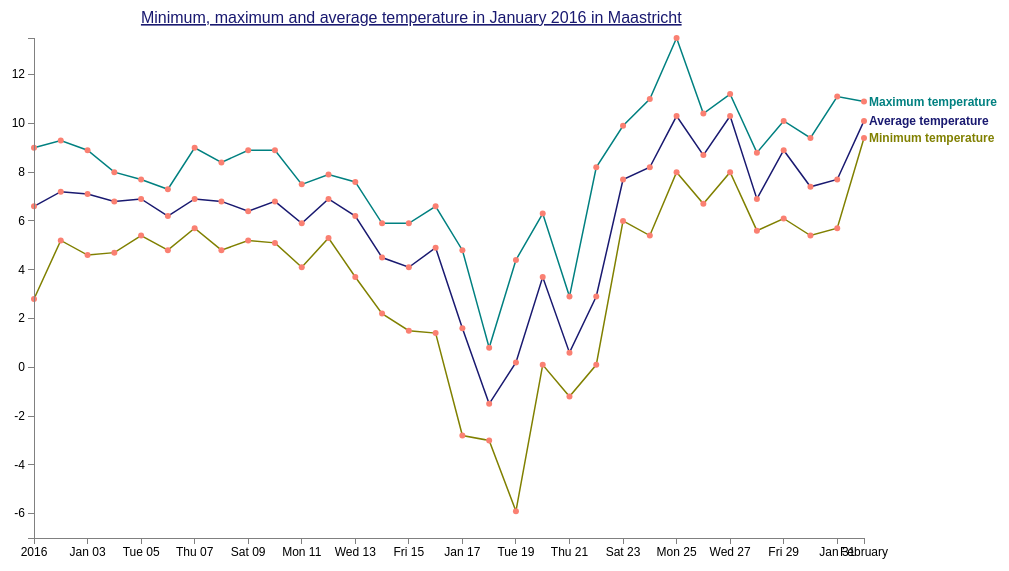
D3 v3 page, settled after 480 driven frames (8 s of simulated time); the page loaded 1 data file(s).


// ── d3lineExtended.js
// Saskia Valstar
// 11423404

var tooltip = d3.select("body")
.append("div")
.style("position", "absolute")
.style("z-index", "10")
.style("visibility", "hidden")
.text("a simple tooltip");

// set the dimensions of the canvas / graph
var	margin = {top: 30, right: 20, bottom: 30, left: 50},
	width = 900 - margin.left - margin.right,
	height = 560 - margin.top - margin.bottom;

// parse the date / time
var	parseDate = d3.time.format("%Y%m%d").parse;

// set the ranges
var	x = d3.time.scale().range([0, width]);
var	y = d3.scale.linear().range([height, 0]);

// define the axes
var	xAxis = d3.svg.axis().scale(x)
	.orient("bottom").ticks(10)

var	yAxis = d3.svg.axis().scale(y)
	.orient("left").ticks(10);

// define line
var	valueline = d3.svg.line()
	.x(function(d) { return x(d.date); })
	.y(function(d) { return y(d.minimum_temp); });

// define line2
var valueline2 = d3.svg.line()
    .x(function(d) { return x(d.date); })
	.y(function(d) { return y(d.maximum_temp); });

// define line3
var valueline3 = d3.svg.line()
    .x(function(d) { return x(d.date); })
	.y(function(d) { return y(d.average_temp); });

// adds the svg canvas
var	svg = d3.select("body")
	.append("svg")
		.attr("width", width + margin.left + margin.right + 150)
		.attr("height", height + margin.top + margin.bottom)
	.append("g")
		.attr("transform", "translate(" + margin.left + "," + margin.top + ")");

var focus = svg.append("g")
    .style("display", "none");

// add the title
svg.append("text")
        .attr("x", (width / 2.2))
        .attr("y", 0 - (margin.top / 2))
        .attr("text-anchor", "middle")
        .style("font-size", "16px")
        .style("text-decoration", "underline")
        .style("fill", "MidnightBlue")
        .text("Minimum, maximum and average temperature in January 2016 in Maastricht");

// get the data
d3.json("d3line_data.json", function(error, data) {
	data.forEach(function(d) {
		d.date = parseDate(d.date);
		d.minimum_temp = +d.minimum_temp/10;
		d.maximum_temp = +d.maximum_temp/10;
		d.average_temp = +d.average_temp/10;
	});

	// scale the range of the data
	x.domain(d3.extent(data, function(d) { return d.date; }));
	y.domain([-7, d3.max(data, function(d) { return Math.max(d.minimum_temp, d.maximum_temp, d.average_temp); })]);

	// add the valueline path.
	svg.append("path")
		.attr("class", "line")
		.attr("d", valueline(data));

	// add the valueline2 path.
    svg.append("path")
		.attr("class", "line2")
		.attr("d", valueline2(data));

    // add the valueline2 path.
    svg.append("path")
		.attr("class", "line3")
		.attr("d", valueline3(data));

    // draw the scatterplot for valueline
	svg.selectAll("dot")
		.data(data)
	.enter().append("circle")
		.attr("r", 3)
		.attr("class", "dot")
		.attr("cx", function(d) { return x(d.date); })
		.attr("cy", function(d) { return y(d.minimum_temp); })
    // interactivity
    .on("mouseover", function(d){
        tooltip.text(d.minimum_temp + " " + d.date);
        return tooltip.style("visibility", "visible");
        })
    .on("mousemove", function(){return tooltip.style("top", (event.pageY-10)+"px").style("left",(event.pageX+10)+"px");})
    .on("mouseout", function(){return tooltip.style("visibility", "hidden");});

    // draw the scatterplot for valueline2
	svg.selectAll("dot2")
		.data(data)
	.enter().append("circle")
		.attr("r", 3)
		.attr("class", "dot")
		.attr("cx", function(d) { return x(d.date); })
		.attr("cy", function(d) { return y(d.maximum_temp); })
    // interactivity
    .on("mouseover", function(d){
        tooltip.text(d.maximum_temp + " " + d.date);
        return tooltip.style("visibility", "visible");
        })
    .on("mousemove", function(){return tooltip.style("top", (event.pageY-10)+"px").style("left",(event.pageX+10)+"px");})
    .on("mouseout", function(){return tooltip.style("visibility", "hidden");});

    // draw the scatterplot for valueline3
	svg.selectAll("dot3")
		.data(data)
	.enter().append("circle")
		.attr("r", 3)
		.attr("class", "dot")
		.attr("cx", function(d) { return x(d.date); })
		.attr("cy", function(d) { return y(d.average_temp); })
    // interactivity
    .on("mouseover", function(d){
        tooltip.text(d.average_temp + " " + d.date);
        return tooltip.style("visibility", "visible");
        })
    .on("mousemove", function(){return tooltip.style("top", (event.pageY-10)+"px").style("left",(event.pageX+10)+"px");})
    .on("mouseout", function(){return tooltip.style("visibility", "hidden");});

	// add the X Axis
	svg.append("g")			// Add the X Axis
		.attr("class", "x axis")
		.attr("transform", "translate(0," + height + ")")
		.call(xAxis);

	// add the Y Axis
	svg.append("g")			// Add the Y Axis
		.attr("class", "y axis")
		.call(yAxis);

    // append the circle at the intersection
    focus.append("circle")
        .attr("class", "y")
        .style("fill", "none")
        .style("stroke", "blue")
        .attr("r", 4);

    // add label to valueline
    svg.append("text")
		.attr("transform", "translate(" + (width+5) + "," + y(data[31].minimum_temp) + ")")
		.attr("dy", ".35em")
		.attr("text-anchor", "start")
		.style("fill", "Olive")
		.style("font-weight", "bold")
		.text(" Minimum temperature");

    // add label to valueline2
	svg.append("text")
		.attr("transform", "translate(" + (width+5) + "," + y(data[31].maximum_temp) + ")")
		.attr("dy", ".35em")
		.attr("text-anchor", "start")
		.style("fill", "Teal")
		.style("font-weight", "bold")
		.text("Maximum temperature");

    // add label to valueline3
    svg.append("text")
		.attr("transform", "translate(" + (width+5) + "," + y(data[31].average_temp) + ")")
		.attr("dy", ".35em")
		.attr("text-anchor", "start")
		.style("fill", "MidnightBlue")
		.style("font-weight", "bold")
		.text(" Average temperature");


});


### data: d3line_data.json
[
 {
  "date": "20160101",
  "maximum_temp": "90",
  "place": "330",
  "minimum_temp": "28",
  "average_temp": "66"
 },
 {
  "date": "20160102",
  "maximum_temp": "93",
  "place": "330",
  "minimum_temp": "52",
  "average_temp": "72"
 },
 {
  "date": "20160103",
  "maximum_temp": "89",
  "place": "330",
  "minimum_temp": "46",
  "average_temp": "71"
 },
 {
  "date": "20160104",
  "maximum_temp": "80",
  "place": "330",
  "minimum_temp": "47",
  "average_temp": "68"
 },
 {
  "date": "20160105",
  "maximum_temp": "77",
  "place": "330",
  "minimum_temp": "54",
  "average_temp": "69"
 },
 {
  "date": "20160106",
  "maximum_temp": "73",
  "place": "330",
  "minimum_temp": "48",
  "average_temp": "62"
 },
 {
  "date": "20160107",
  "maximum_temp": "90",
  "place": "330",
  "minimum_temp": "57",
  "average_temp": "69"
 },
 {
  "date": "20160108",
  "maximum_temp": "84",
  "place": "330",
  "minimum_temp": "48",
  "average_temp": "68"
 },
 "... 24 more items"
]